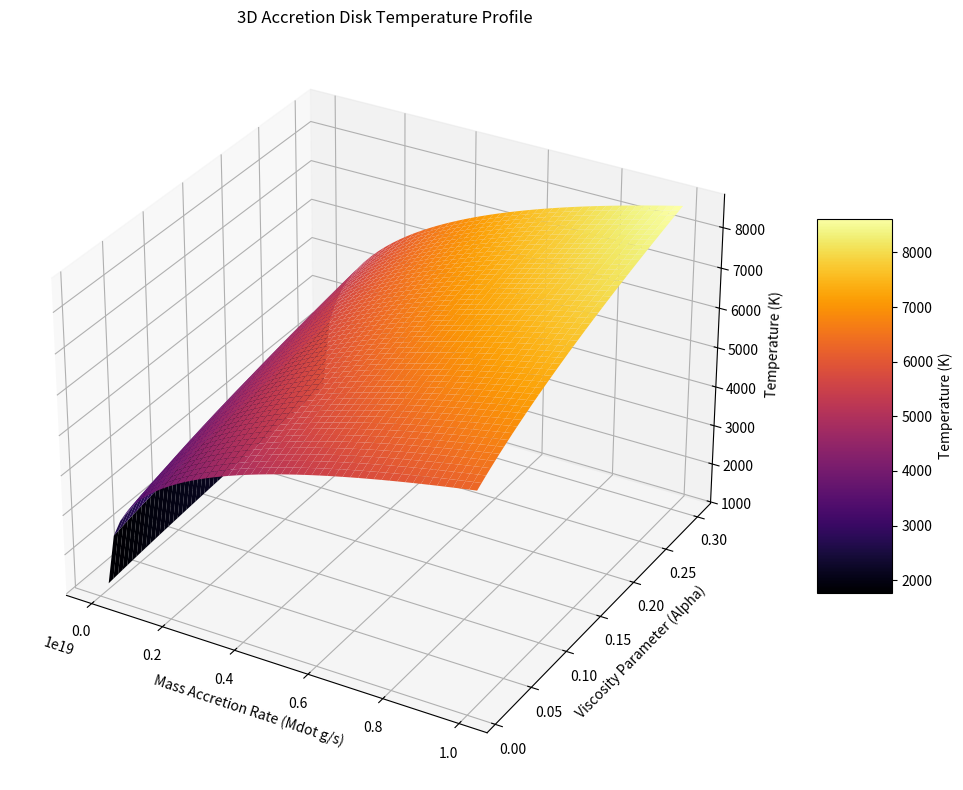

Generate this figure with matplotlib:
import numpy as np
import matplotlib.pyplot as plt
from mpl_toolkits.mplot3d import Axes3D # Import the 3D plotting toolkit

# Constants (same as acc.py)
G = 6.674e-8        # gravitational constant in cgs
sigma = 5.67e-5     # Stefan-Boltzmann constant in cgs
M = 1.0e33          # example: solar mass in grams
R = 1.0e11          # example: 1 AU in cm
k = 10              # arbitrary scale for alpha contribution

# Grid setup (same as acc.py)
mdot_vals = np.linspace(1e16, 1e19, 50)  # g/s (reduced points for 3D clarity)
alpha_vals = np.linspace(0.01, 0.3, 50)  # dimensionless (reduced points for 3D clarity)
Mdot, Alpha = np.meshgrid(mdot_vals, alpha_vals)

# Temperature function (same as acc.py)
F_alpha = 1 + k * Alpha
# Ensure R is not zero to avoid division by zero
if R == 0:
    Q_plus = np.zeros_like(Mdot) # Or handle as an error/default
else:
    Q_plus = (3 * G * M * Mdot) / (8 * np.pi * sigma * R**3) * F_alpha

# Temperature must be non-negative
Temperature = np.where(Q_plus >= 0, Q_plus**0.25, 0)

# 3D Plotting
fig = plt.figure(figsize=(12, 8))
ax = fig.add_subplot(111, projection='3d')

# Create the 3D surface plot
# X: Mdot, Y: Alpha, Z: Temperature
surf = ax.plot_surface(Mdot, Alpha, Temperature, cmap='inferno', edgecolor='none')

# Add labels and title
ax.set_xlabel('Mass Accretion Rate (Mdot g/s)')
ax.set_ylabel('Viscosity Parameter (Alpha)')
ax.set_zlabel('Temperature (K)')
ax.set_title('3D Accretion Disk Temperature Profile')

# Add a color bar which maps values to colors
fig.colorbar(surf, shrink=0.5, aspect=5, label='Temperature (K)')

# Improve layout and show plot
plt.tight_layout()
plt.show()
